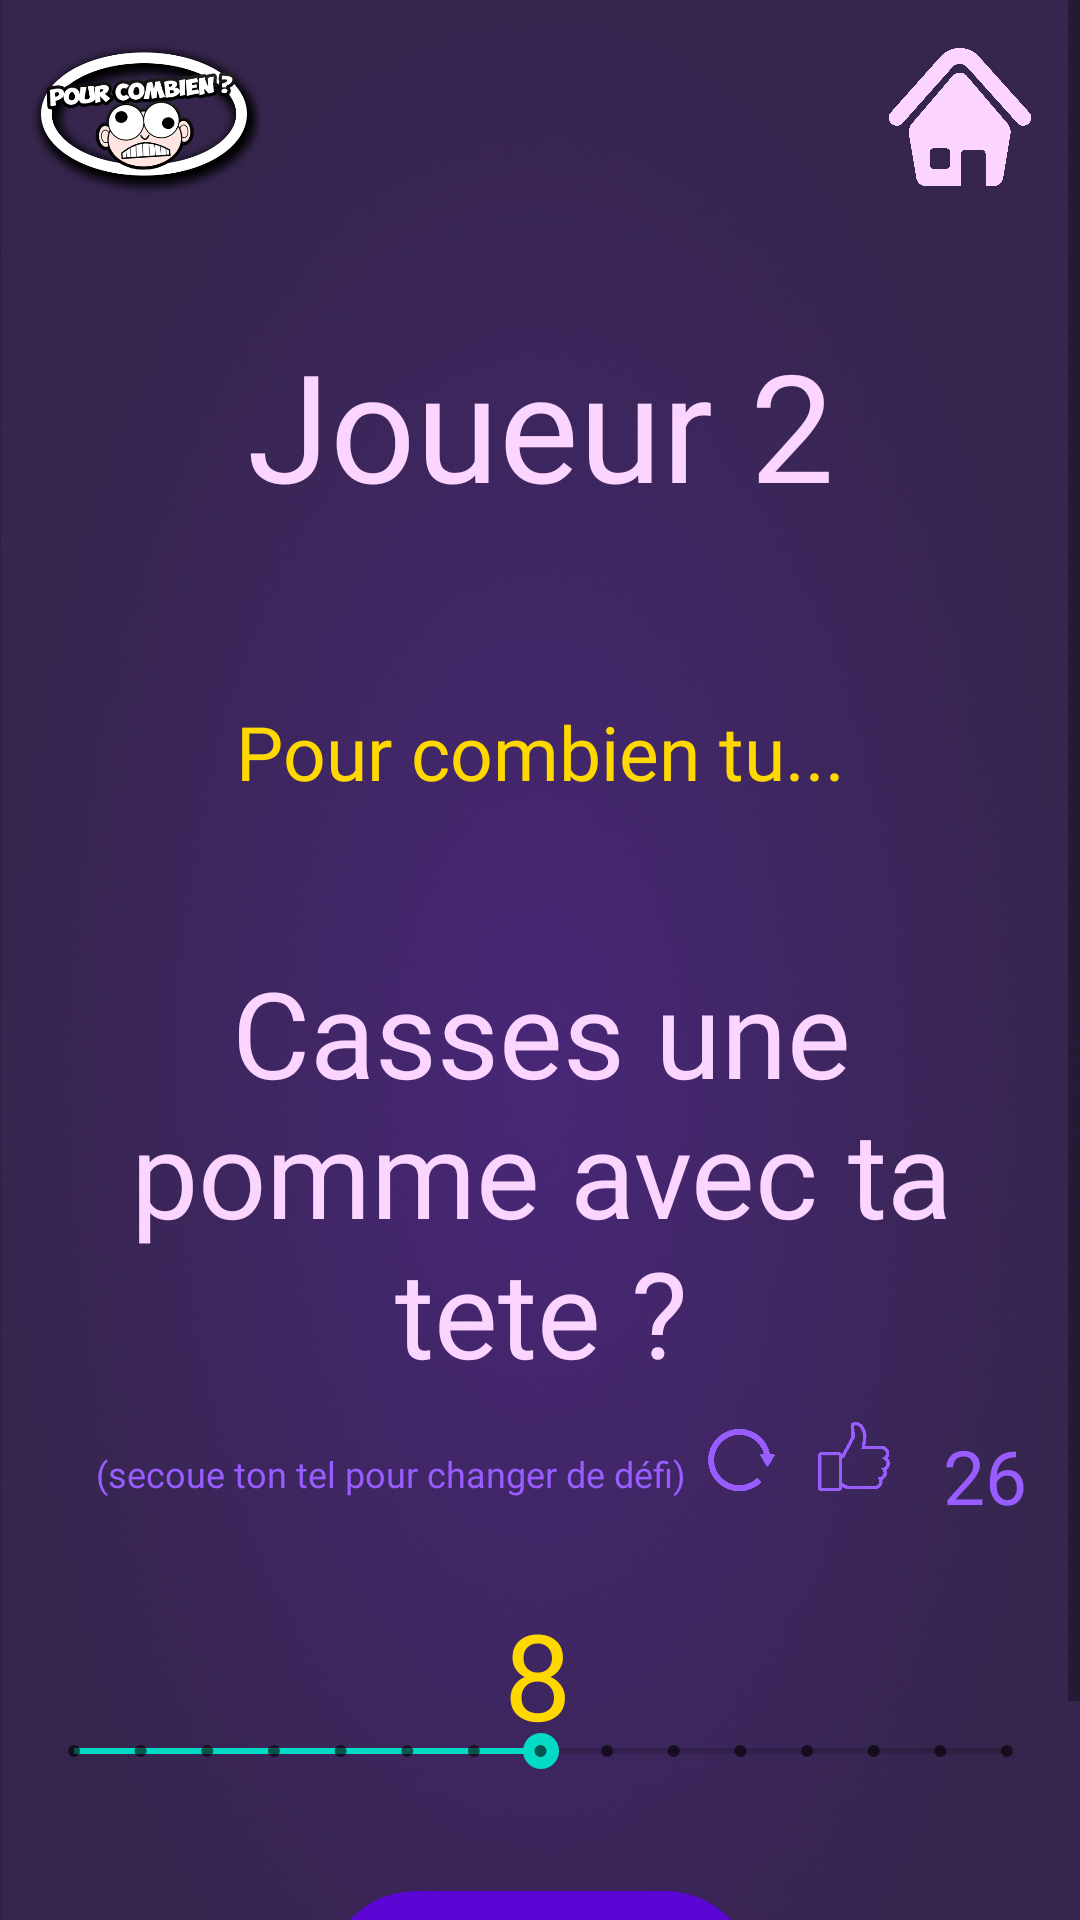

Layout XML and referenced resources for this Android screen:
<!-- AndroidManifest.xml: application theme AppTheme -->
<!-- res/layout/activity_question.xml -->
<?xml version="1.0" encoding="utf-8"?>
<ScrollView
        xmlns:android="http://schemas.android.com/apk/res/android"
        xmlns:tools="http://schemas.android.com/tools"
        xmlns:app="http://schemas.android.com/apk/res-auto"
        android:background="@drawable/background"
        android:layout_width="match_parent"
        android:layout_height="match_parent"
        tools:context=".Activities.QuestionActivity">

    <android.support.constraint.ConstraintLayout
            android:background="@drawable/background"
            android:layout_width="match_parent"
            android:layout_height="wrap_content"
            tools:context=".Activities.QuestionActivity">
        <ImageView
                android:layout_width="80dp"
                android:layout_height="56dp" app:srcCompat="@drawable/logo"
                android:id="@+id/logoPourCombien" app:layout_constraintStart_toStartOf="parent"
                app:layout_constraintTop_toTopOf="parent"
                android:contentDescription="@string/pour_combien_logo" android:layout_marginTop="10dp"
                android:layout_marginStart="8dp"/>
        <TextView
                android:text="@string/default_number_like"
                android:layout_width="wrap_content"
                android:layout_height="wrap_content"
                android:id="@+id/likesField" android:textSize="25sp"
                android:textColor="@color/easter_purple" android:fontFamily="@font/fresh_marker2"
                app:layout_constraintStart_toEndOf="@+id/imageLike"
                android:layout_marginStart="8dp" android:layout_marginTop="11dp"
                app:layout_constraintTop_toBottomOf="@+id/questionText" app:layout_constraintEnd_toEndOf="parent"
                android:layout_marginEnd="8dp"/>
        <TextView
                android:text="@string/default_player2_name"
                android:layout_width="wrap_content"
                android:layout_height="wrap_content"
                android:id="@+id/challengerId" android:textSize="50sp"
                android:fontFamily="@font/fun_sized" android:textColor="@color/pale_mauve"
                app:layout_constraintEnd_toEndOf="parent" android:layout_marginEnd="32dp"
                app:layout_constraintStart_toStartOf="parent" android:layout_marginStart="32dp"
                android:layout_marginTop="108dp" app:layout_constraintTop_toTopOf="parent"/>
        <ImageView
                android:layout_width="48dp"
                android:layout_height="46dp" app:srcCompat="@drawable/home2"
                android:id="@+id/homebutton2" app:layout_constraintTop_toTopOf="parent"
                android:layout_marginTop="16dp" app:layout_constraintEnd_toEndOf="parent"
                android:layout_marginEnd="16dp"
                android:contentDescription="@string/pour_combien_logo"/>
        <TextView
                android:layout_width="wrap_content"
                android:layout_height="wrap_content"
                android:id="@+id/textNumber1" android:textSize="40sp"
                android:textColor="@color/newyellow" android:fontFamily="@font/fresh_marker2"
                app:layout_constraintStart_toStartOf="parent"
                app:layout_constraintEnd_toEndOf="parent"
                app:layout_constraintHorizontal_bias="0.498"
                android:text="@string/default_choice_number" android:layout_marginTop="32dp"
                app:layout_constraintTop_toBottomOf="@+id/textChangeChallenge"/>
        <ImageView
                android:layout_width="24dp"
                android:layout_height="23dp" app:srcCompat="@drawable/like"
                android:id="@+id/imageLike" android:layout_marginTop="10dp"
                app:layout_constraintTop_toBottomOf="@+id/questionText" app:layout_constraintStart_toEndOf="@+id/reloadImage"
                android:layout_marginStart="8dp"
                android:contentDescription="@string/like_image"/>
        <ImageView
                android:layout_width="36dp"
                android:layout_height="30dp" app:srcCompat="@drawable/refresh"
                android:id="@+id/reloadImage"
                app:layout_constraintTop_toBottomOf="@+id/questionText" app:layout_constraintStart_toEndOf="@+id/textChangeChallenge"
                android:layout_marginTop="8dp"
                android:contentDescription="@string/reload_image"/>
        <Button
                android:text="@string/next_step"
                android:layout_width="143dp"
                android:layout_height="60dp"
                android:id="@+id/buttonPlay2" app:layout_constraintEnd_toEndOf="parent"
                app:layout_constraintStart_toStartOf="parent" app:layout_constraintBottom_toBottomOf="parent"
                android:layout_marginBottom="32dp" android:layout_marginStart="118dp" android:layout_marginEnd="118dp"
                android:textColor="@color/newyellow" android:background="@drawable/circle_button2"
                android:layout_marginTop="32dp" app:layout_constraintTop_toBottomOf="@+id/seekBar"/>
        <TextView
                android:layout_width="350dp"
                android:layout_height="wrap_content"
                android:id="@+id/questionText" android:textSize="40sp"
                android:textColor="@color/pale_mauve" android:fontFamily="@font/fresh_marker"
                android:layout_marginTop="50dp" app:layout_constraintTop_toBottomOf="@+id/textPourCombien"
                app:layout_constraintStart_toStartOf="parent" android:layout_marginStart="32dp"
                app:layout_constraintEnd_toEndOf="parent" android:layout_marginEnd="32dp"
                app:layout_constraintHorizontal_bias="0.496" android:text="@string/default_challenge_question"
                android:textAlignment="center"/>
        <SeekBar
                style="@style/Widget.AppCompat.SeekBar.Discrete"
                android:layout_width="343dp"
                android:layout_height="29dp"
                android:max="14"
                android:progress="7"
                android:id="@+id/seekBar"
                android:layout_marginTop="70dp" app:layout_constraintTop_toBottomOf="@+id/textChangeChallenge"
                app:layout_constraintStart_toStartOf="parent" android:layout_marginStart="8dp"
                app:layout_constraintEnd_toEndOf="parent" android:layout_marginEnd="8dp"/>
        <TextView
                android:text="@string/refresh_hint"
                android:layout_width="wrap_content"
                android:layout_height="wrap_content"
                android:id="@+id/textChangeChallenge" android:textSize="12sp"
                android:textColor="@color/easter_purple" android:fontFamily="@font/fresh_marker"
                android:layout_marginTop="19dp" app:layout_constraintTop_toBottomOf="@+id/questionText"
                app:layout_constraintStart_toStartOf="parent" android:layout_marginStart="32dp"
        />
        <TextView
                android:text="@string/pour_combien_tu"
                android:layout_width="wrap_content"
                android:layout_height="wrap_content"
                android:id="@+id/textPourCombien" android:textSize="25sp"
                android:textColor="@color/newyellow" android:fontFamily="@font/fresh_marker"
                android:layout_marginTop="59dp" app:layout_constraintTop_toBottomOf="@+id/challengerId"
                app:layout_constraintStart_toStartOf="parent" android:layout_marginStart="32dp"
                app:layout_constraintEnd_toEndOf="parent" android:layout_marginEnd="32dp"/>
    </android.support.constraint.ConstraintLayout>
</ScrollView>
<!-- resources referenced by this layout -->
<resources>
  <color name="easter_purple">#995DFF</color>
  <color name="newyellow">#FFD800</color>
  <color name="pale_mauve">#FBD5FF</color>
  <!-- drawable background: jpg bitmap (drawable, 231892 bytes) -->
  <!-- drawable circle_button2 (drawable) -->
  <?xml version="1.0" encoding="utf-8"?>
  <shape xmlns:android="http://schemas.android.com/apk/res/android"
         android:shape="rectangle">
      <gradient
              android:startColor="@color/colorPrimary"
              android:endColor="@color/colorPrimary"
              android:angle="45"/>
      <corners android:radius="100dp" />
  </shape>
  <!-- drawable home2: png bitmap (drawable, 50193 bytes) -->
  <!-- drawable like: png bitmap (drawable, 16977 bytes) -->
  <!-- drawable logo: png bitmap (drawable, 70857 bytes) -->
  <!-- drawable refresh: png bitmap (drawable, 16987 bytes) -->
  <string name="default_challenge_question">Casses une pomme avec ta tete ?</string>
  <string name="default_choice_number">8</string>
  <string name="default_number_like">26</string>
  <string name="default_player2_name">Joueur 2</string>
  <string name="like_image">Pouce représentant un "J\'aime"</string>
  <string name="next_step">Suivant</string>
  <string name="pour_combien_logo">Logo du jeu "Pour Combien ?"</string>
  <string name="pour_combien_tu">Pour combien tu...</string>
  <string name="refresh_hint">(secoue ton tel pour changer de défi)</string>
  <string name="reload_image">Flèche signifiant le rafraichissement d\'une question</string>
  <color name="colorPrimary">#5B06D5</color>
</resources>
